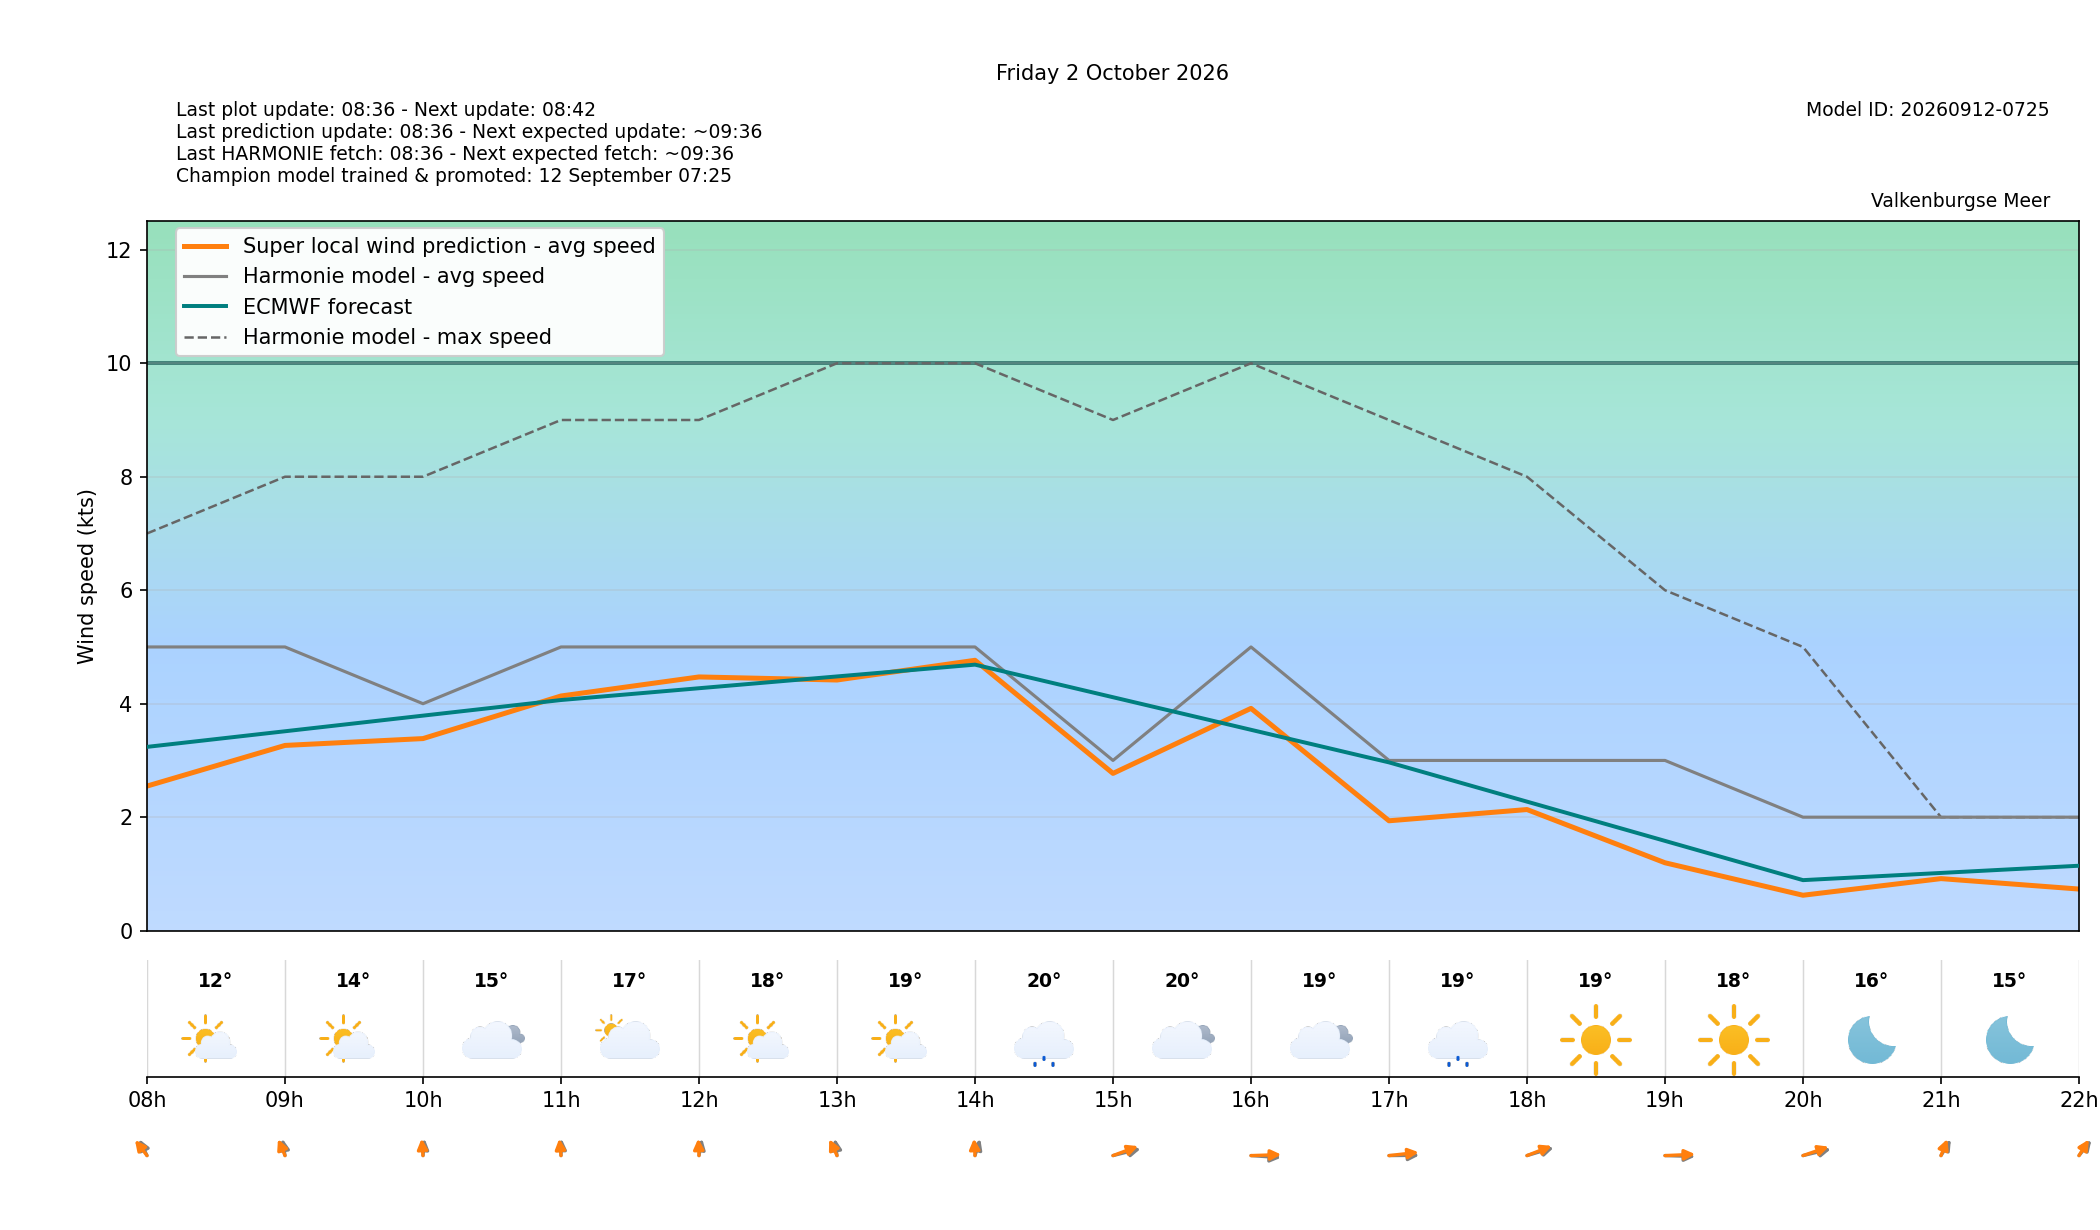

Source data for this figure (header and first rows):
target_time_utc, target_time_local, hour_utc, hour_local, forecast_wind_speed, forecast_wind_min, forecast_wind_max, lstm_pred_wind_speed, delta_speed_lstm_minus_forecast, forecast_wind_dir_deg, lstm_pred_wind_dir_deg, delta_dir_lstm_minus_forecast, forecast_temperature_c, weather_code, weather_source, is_daylight
2026-10-01T22:00:00Z, 2026-10-02T00:00:00+0200, 22, 00, 4.0, 4.0, 4.0, 1.08, -2.92, 176.0, 172.2, -3.768, 13.79, 0, knmi_p1, False
2026-10-01T23:00:00Z, 2026-10-02T01:00:00+0200, 23, 01, 2.0, 2.0, 5.0, 0.8219, -1.178, 180.0, 176.2, -3.791, 13.27, 0, knmi_p1, False
2026-10-02T00:00:00Z, 2026-10-02T02:00:00+0200, 00, 02, 4.0, 4.0, 5.0, 1.437, -2.563, 188.0, 182.5, -5.498, 13.11, 0, knmi_p1, False
2026-10-02T01:00:00Z, 2026-10-02T03:00:00+0200, 01, 03, 6.0, 6.0, 10.0, 2.996, -3.004, 303.0, 297.5, -5.539, 13.32, 0, knmi_p1, False
2026-10-02T02:00:00Z, 2026-10-02T04:00:00+0200, 02, 04, 3.0, 3.0, 10.0, 1.437, -1.563, 155.0, 149.8, -5.199, 13.6, 0, knmi_p1, False
2026-10-02T03:00:00Z, 2026-10-02T05:00:00+0200, 03, 05, 0.0, 0.0, 7.0, 0.0, 0.0, 297.0, 290.2, -6.818, 12.89, 0, knmi_p1, False
2026-10-02T04:00:00Z, 2026-10-02T06:00:00+0200, 04, 06, 4.0, 4.0, 8.0, 1.116, -2.884, 127.0, 122.9, -4.063, 12.71, 0, knmi_p1, False
2026-10-02T05:00:00Z, 2026-10-02T07:00:00+0200, 05, 07, 4.0, 4.0, 6.0, 2.32, -1.68, 180.0, 174.1, -5.932, 12.29, 0, knmi_p1, False
2026-10-02T06:00:00Z, 2026-10-02T08:00:00+0200, 06, 08, 5.0, 5.0, 7.0, 2.548, -2.452, 165.0, 156.6, -8.37, 12.41, 1, knmi_p1, True
2026-10-02T07:00:00Z, 2026-10-02T09:00:00+0200, 07, 09, 5.0, 5.0, 8.0, 3.265, -1.735, 175.0, 166.7, -8.34, 13.63, 1, knmi_p1, True
2026-10-02T08:00:00Z, 2026-10-02T10:00:00+0200, 08, 10, 4.0, 4.0, 8.0, 3.385, -0.6148, 183.0, 177.4, -5.642, 15.34, 3, knmi_p1, True
2026-10-02T09:00:00Z, 2026-10-02T11:00:00+0200, 09, 11, 5.0, 5.0, 9.0, 4.136, -0.8641, 181.0, 176.7, -4.324, 16.89, 2, knmi_p1, True
2026-10-02T10:00:00Z, 2026-10-02T12:00:00+0200, 10, 12, 5.0, 5.0, 9.0, 4.472, -0.5284, 186.0, 178.6, -7.392, 18.31, 1, knmi_p1, True
2026-10-02T11:00:00Z, 2026-10-02T13:00:00+0200, 11, 13, 5.0, 5.0, 10.0, 4.418, -0.5824, 176.0, 165.1, -10.89, 19.39, 1, knmi_p1, True
2026-10-02T12:00:00Z, 2026-10-02T14:00:00+0200, 12, 14, 5.0, 5.0, 10.0, 4.765, -0.2349, 190.0, 178.1, -11.93, 20.17, 51, knmi_p1, True
2026-10-02T13:00:00Z, 2026-10-02T15:00:00+0200, 13, 15, 3.0, 3.0, 9.0, 2.772, -0.2284, 246.0, 236.3, -9.691, 20.34, 3, knmi_p1, True
2026-10-02T14:00:00Z, 2026-10-02T16:00:00+0200, 14, 16, 5.0, 5.0, 10.0, 3.918, -1.082, 277.0, 266.6, -10.35, 19.35, 3, knmi_p1, True
2026-10-02T15:00:00Z, 2026-10-02T17:00:00+0200, 15, 17, 3.0, 3.0, 9.0, 1.936, -1.064, 269.0, 258.7, -10.3, 19.18, 51, knmi_p1, True
2026-10-02T16:00:00Z, 2026-10-02T18:00:00+0200, 16, 18, 3.0, 3.0, 8.0, 2.135, -0.8653, 242.0, 235.1, -6.927, 18.62, 0, knmi_p1, True
2026-10-02T17:00:00Z, 2026-10-02T19:00:00+0200, 17, 19, 3.0, 3.0, 6.0, 1.197, -1.803, 273.0, 265.5, -7.463, 17.67, 0, knmi_p1, True
2026-10-02T18:00:00Z, 2026-10-02T20:00:00+0200, 18, 20, 2.0, 2.0, 5.0, 0.6241, -1.376, 247.0, 238.4, -8.607, 16.31, 0, knmi_p1, False
2026-10-02T19:00:00Z, 2026-10-02T21:00:00+0200, 19, 21, 2.0, 2.0, 2.0, 0.9173, -1.083, 199.0, 192.3, -6.728, 15.3, 0, knmi_p1, False
2026-10-02T20:00:00Z, 2026-10-02T22:00:00+0200, 20, 22, 2.0, 2.0, 2.0, 0.7333, -1.267, 204.0, 199, -4.97, 14.47, 51, knmi_p1, False
2026-10-02T21:00:00Z, 2026-10-02T23:00:00+0200, 21, 23, 2.0, 2.0, 2.0, 0.7174, -1.283, 146.0, 139.4, -6.566, 13.8, 1, knmi_p1, False
